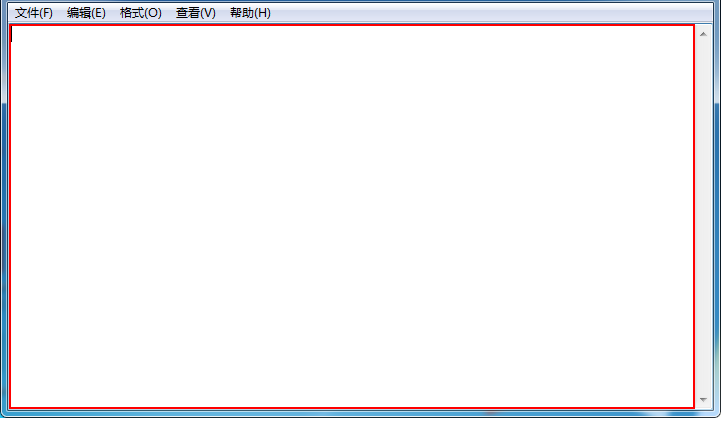
Workflow: BasicRecordDemo

Step 1: type "你好" into the editable text in window '无标题 - 记事本' (notepad.exe)

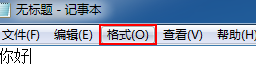
Step 2: click on the menu item '格式(O)' in window '无标题 - 记事本' (notepad.exe)

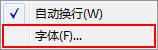
Step 3: click on 'menu item  字体(F)...' (notepad.exe)

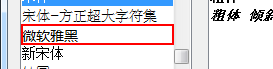
Step 4: click on the list item '微软雅黑' in window '字体' (notepad.exe)

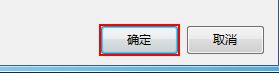
Step 5: click in window '字体' (notepad.exe)